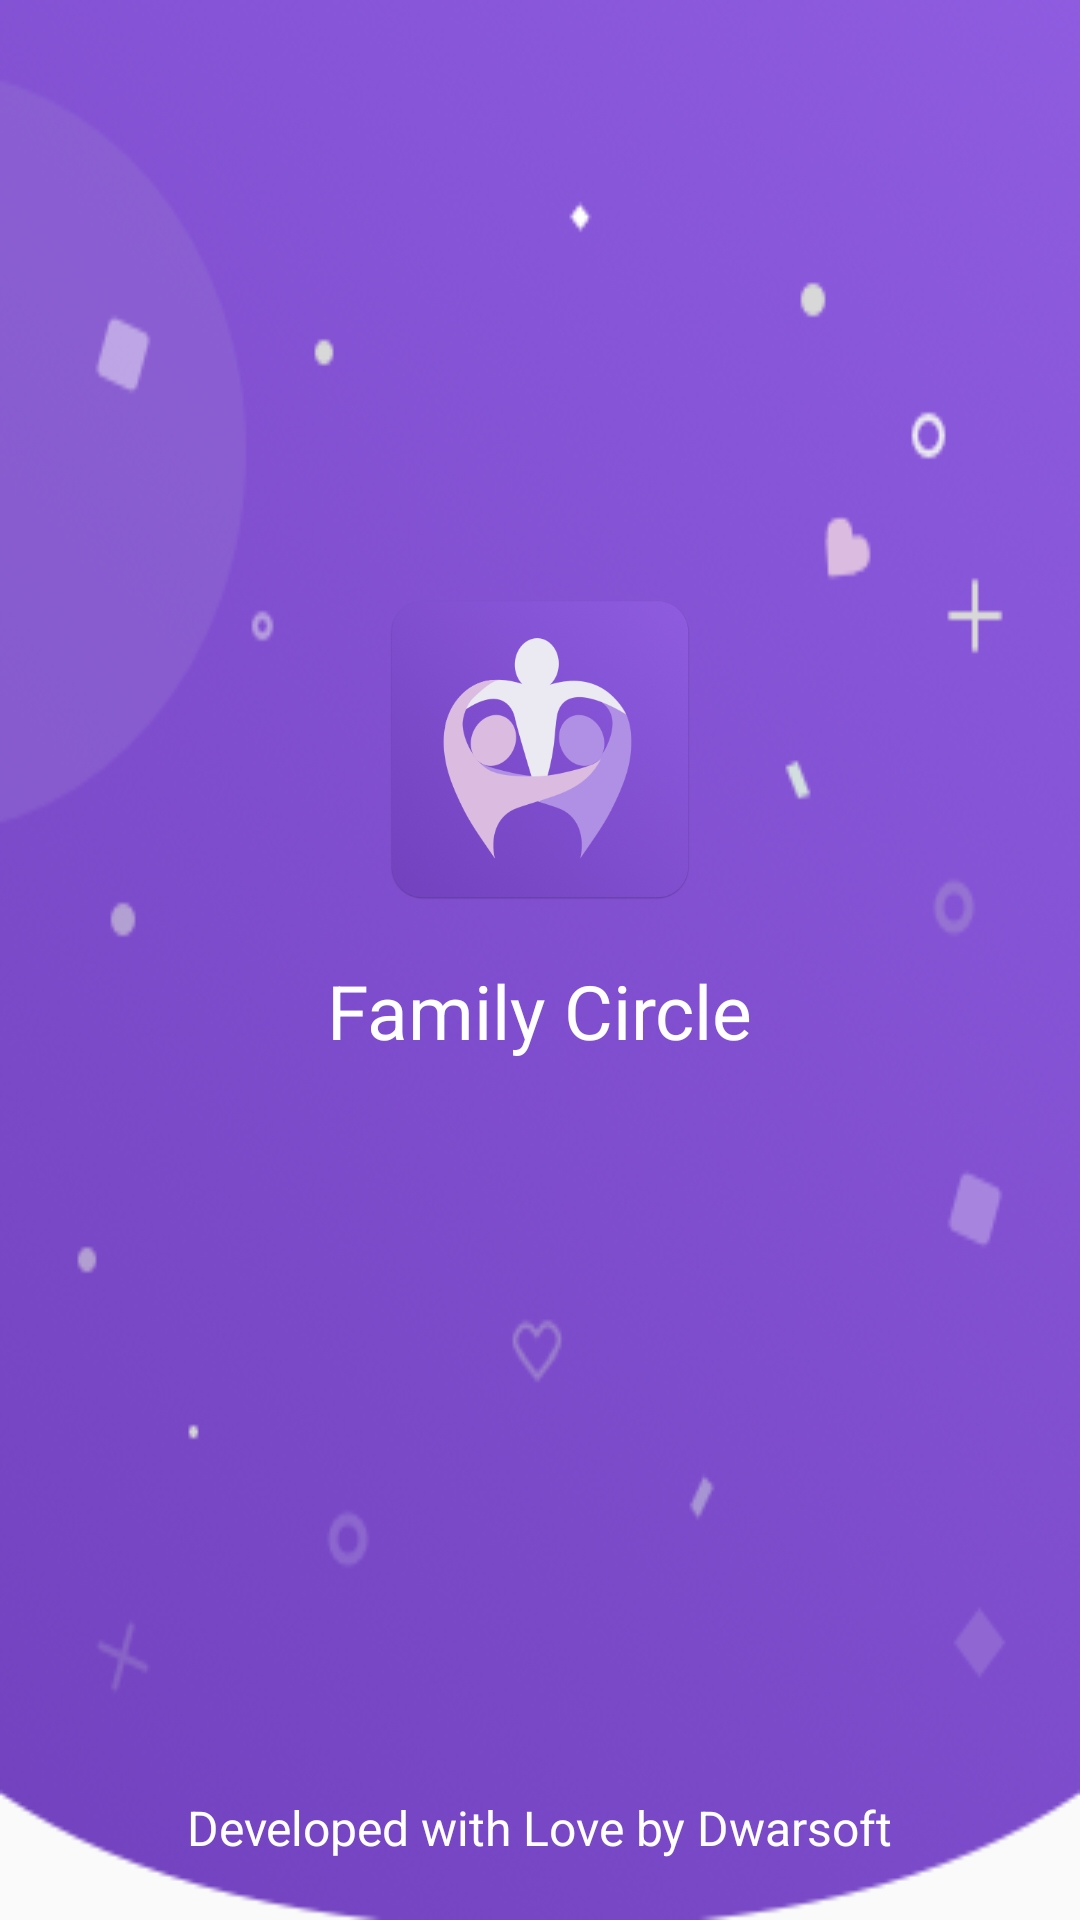

The Android layout XML behind this screen, and the referenced resources:
<!-- AndroidManifest.xml: application theme Theme.AppCompat.Light.NoActionBar -->
<!-- res/layout/activity_splash_screen.xml -->
<?xml version="1.0" encoding="utf-8"?>
<RelativeLayout xmlns:android="http://schemas.android.com/apk/res/android"
    xmlns:app="http://schemas.android.com/apk/res-auto"
    xmlns:tools="http://schemas.android.com/tools"
    android:layout_width="match_parent"
    android:layout_height="match_parent"
    android:background="@drawable/overlay"
    android:layout_marginBottom="-60dp"
    tools:context="com.cartoonswikipedia.www.familyconnect.SplashScreen">

    <ImageView
        android:id="@+id/imageView3"
        android:layout_width="100dp"
        android:layout_height="100dp"
        android:layout_alignParentTop="true"
        android:layout_centerHorizontal="true"
        android:layout_marginTop="200dp"

        android:background="@drawable/iconn"
        />

    <TextView
        android:id="@+id/textView5"
        android:layout_width="wrap_content"
        android:layout_height="wrap_content"
        android:layout_below="@+id/imageView3"
        android:layout_centerHorizontal="true"
        android:layout_marginTop="20dp"
        android:text="Family Circle"
        android:textColor="#ffffff"
        android:textSize="25dp" />

    <TextView
        android:id="@+id/textView7"
        android:layout_width="wrap_content"
        android:layout_height="wrap_content"
        android:layout_alignParentBottom="true"
        android:layout_centerHorizontal="true"
        android:layout_marginBottom="20dp"
        android:textColor="#ffffff"
        android:text="Developed with Love by Dwarsoft"
        android:textSize="16dp" />

</RelativeLayout>
<!-- resources referenced by this layout -->
<resources>
  <!-- drawable iconn: png bitmap (drawable, 153181 bytes) -->
  <!-- drawable overlay: png bitmap (drawable, 160173 bytes) -->
</resources>
